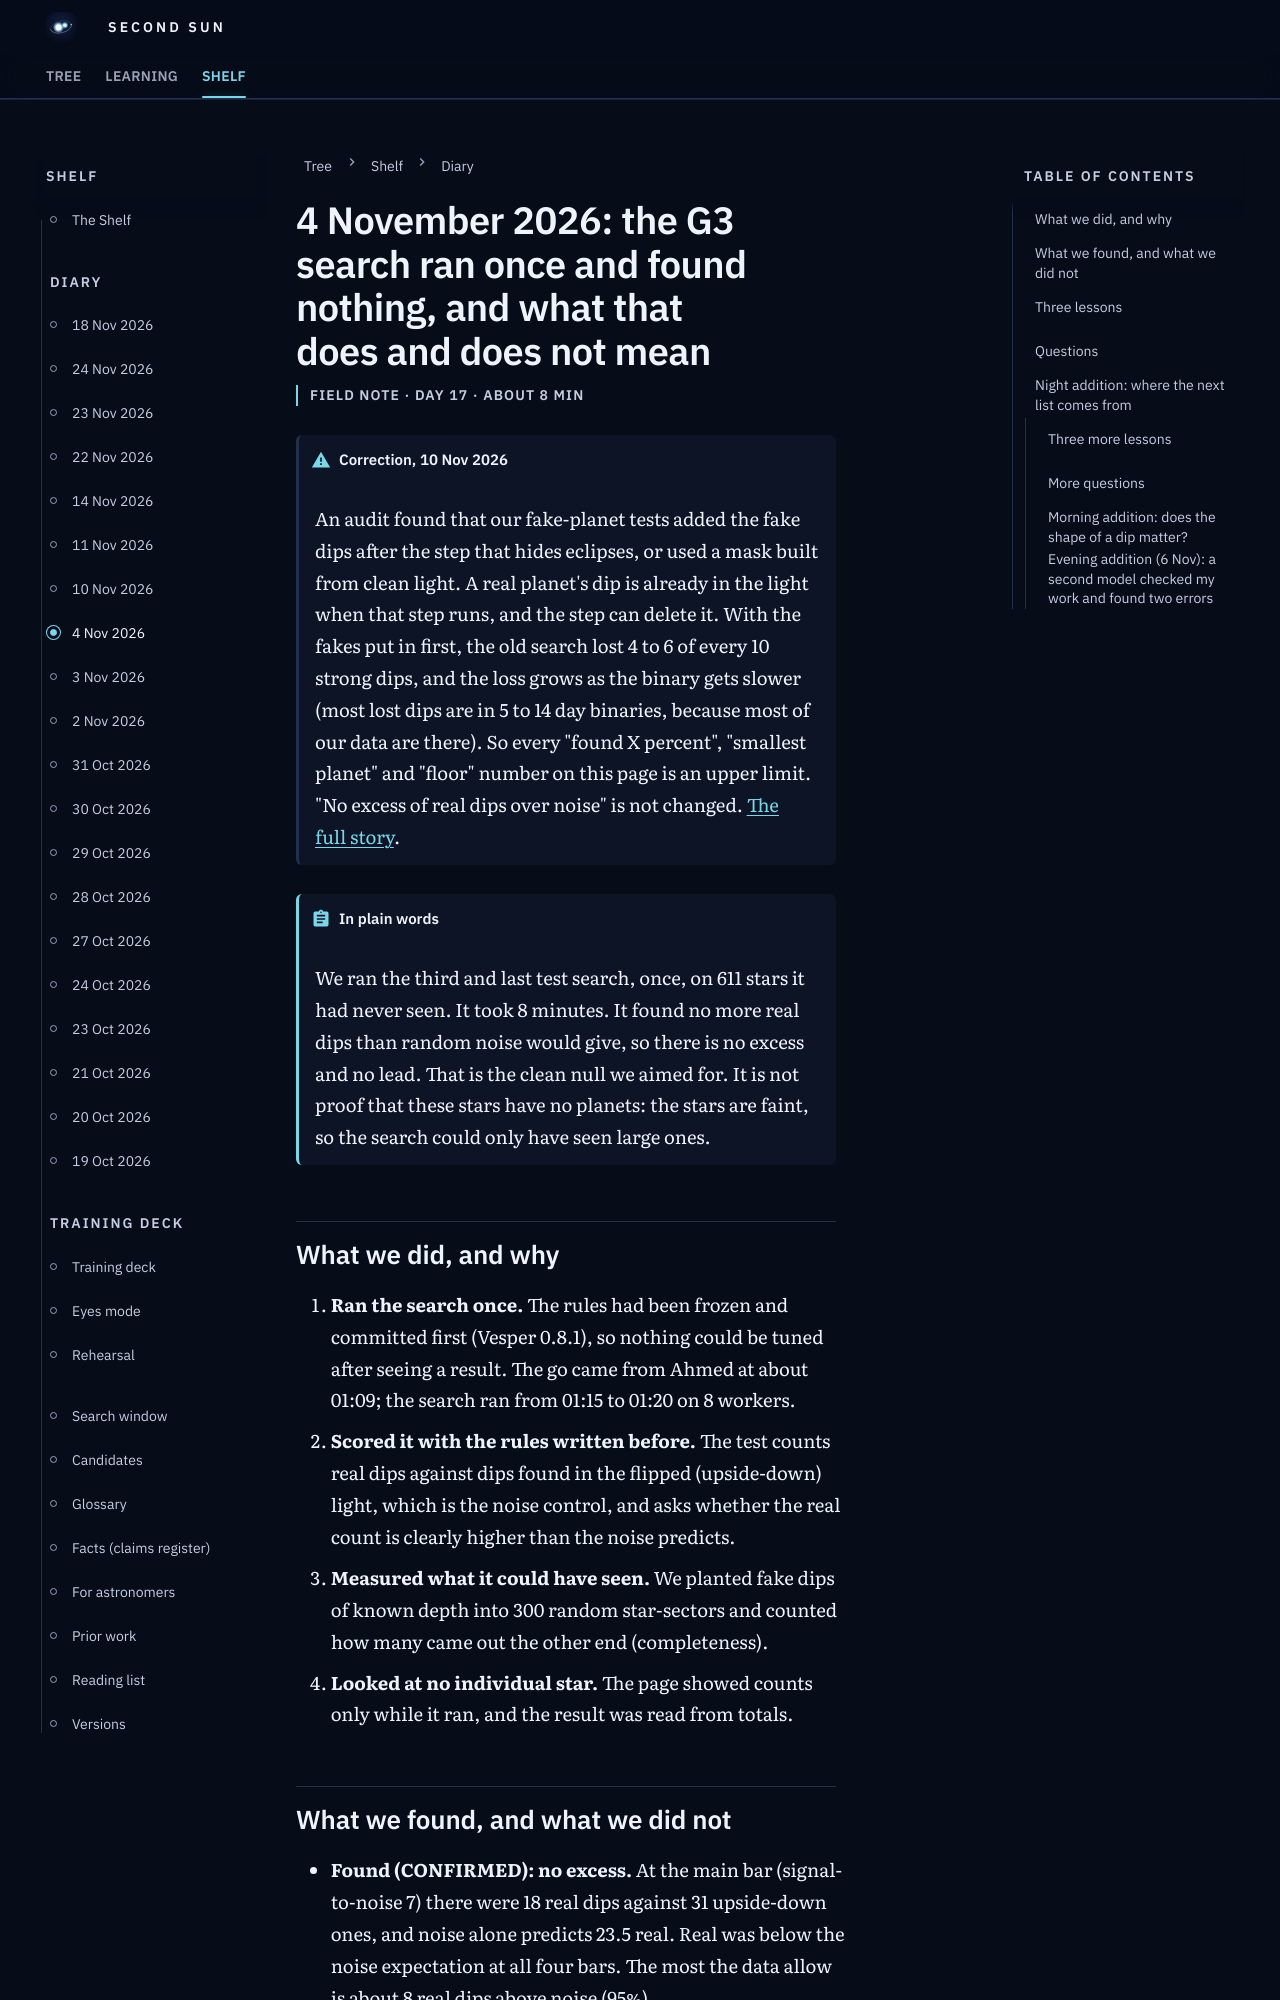

repository: M1Smacker/second-sun · page: field-notes/2026-11-04/index.html · generator: mkdocs

# 4 November 2026: the G3 search ran once and found nothing, and what that does and does not mean

<p class="ss-meta">Field note · day 17 · about 8 min</p>

!!! warning "Correction, 10 Nov 2026"
    An audit found that our fake-planet tests added the fake dips after the step that hides eclipses, or used a mask built from clean light. A real planet's dip is already in the light when that step runs, and the step can delete it. With the fakes put in first, the old search lost 4 to 6 of every 10 strong dips, and the loss grows as the binary gets slower (most lost dips are in 5 to 14 day binaries, because most of our data are there). So every "found X percent", "smallest planet" and "floor" number on this page is an upper limit. "No excess of real dips over noise" is not changed. [The full story](2026-11-10.md).

!!! plain "In plain words"
    We ran the third and last test search, once, on 611 stars it had never seen. It took 8 minutes. It found no more real dips than random noise would give, so there is no excess and no lead. That is the clean null we aimed for. It is not proof that these stars have no planets: the stars are faint, so the search could only have seen large ones.

## What we did, and why

1. **Ran the search once.** The rules had been frozen and committed first (Vesper 0.8.1), so nothing could be tuned after seeing a result. The go came from Ahmed at about 01:09; the search ran from 01:15 to 01:20 on 8 workers.
2. **Scored it with the rules written before.** The test counts real dips against dips found in the flipped (upside-down) light, which is the noise control, and asks whether the real count is clearly higher than the noise predicts.
3. **Measured what it could have seen.** We planted fake dips of known depth into 300 random star-sectors and counted how many came out the other end (completeness).
4. **Looked at no individual star.** The page showed counts only while it ran, and the result was read from totals.
